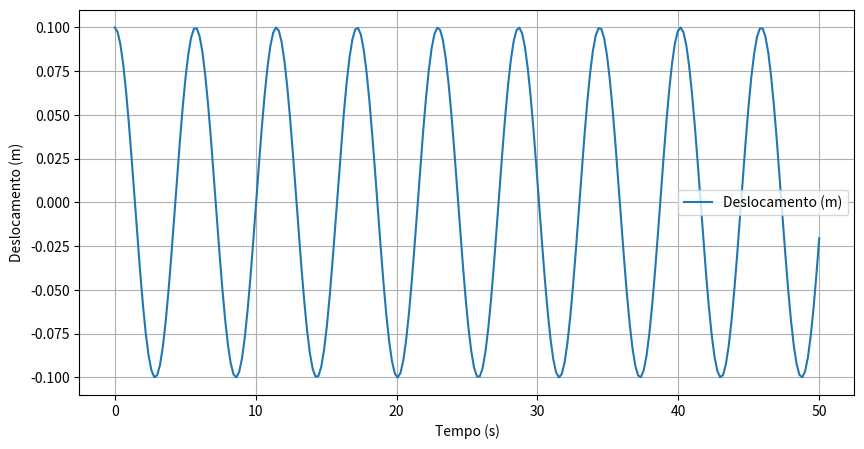

Here is the Python script that generated this plot:
import numpy as np
from scipy.integrate import odeint
import matplotlib.pyplot as plt


k1_series = 3.0
k2_series = 2.0
m_series = 1.0
x0_series = 0.1
v0_series = 0.0
k_eq_series = 1.0 / (1.0 / k1_series + 1.0 / k2_series)

def series_springs_system(y, t, m, k_eq):
    x, v = y
    dxdt = v
    dvdt = -(k_eq / m) * x
    return [dxdt, dvdt]


t_series = np.linspace(0, 50, 250)

sol_series = odeint(series_springs_system, [x0_series, v0_series], t_series, args=(m_series, k_eq_series))
plt.figure(figsize=(10, 5))
plt.plot(t_series, sol_series[:, 0], label='Deslocamento (m)')
plt.xlabel('Tempo (s)')
plt.ylabel('Deslocamento (m)')
plt.legend()
plt.grid(True)
plt.show()
